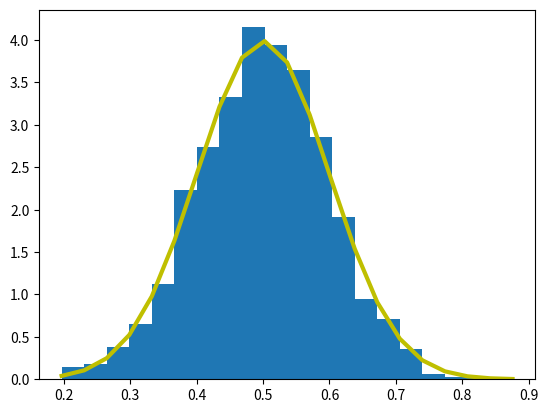

Write Python code to recreate this figure.
# The normal distribution is a form presenting data by arranging the probability distribution
# of each value in the data.Most values remain around the mean value making the arrangement symmetric.

import matplotlib.pyplot as plt
import numpy as np

mu, sigma = 0.5, 0.1
s = np.random.normal(mu, sigma, 1000)

# Create the bins and histogram
count, bins, ignored = plt.hist(s, 20, density=True, stacked=True)

# Plot the distribution curve
plt.plot(bins, 1/(sigma * np.sqrt(2 * np.pi)) * np.exp( - (bins - mu)**2 / (2 * sigma**2) ), linewidth=3, color='y')
plt.show()